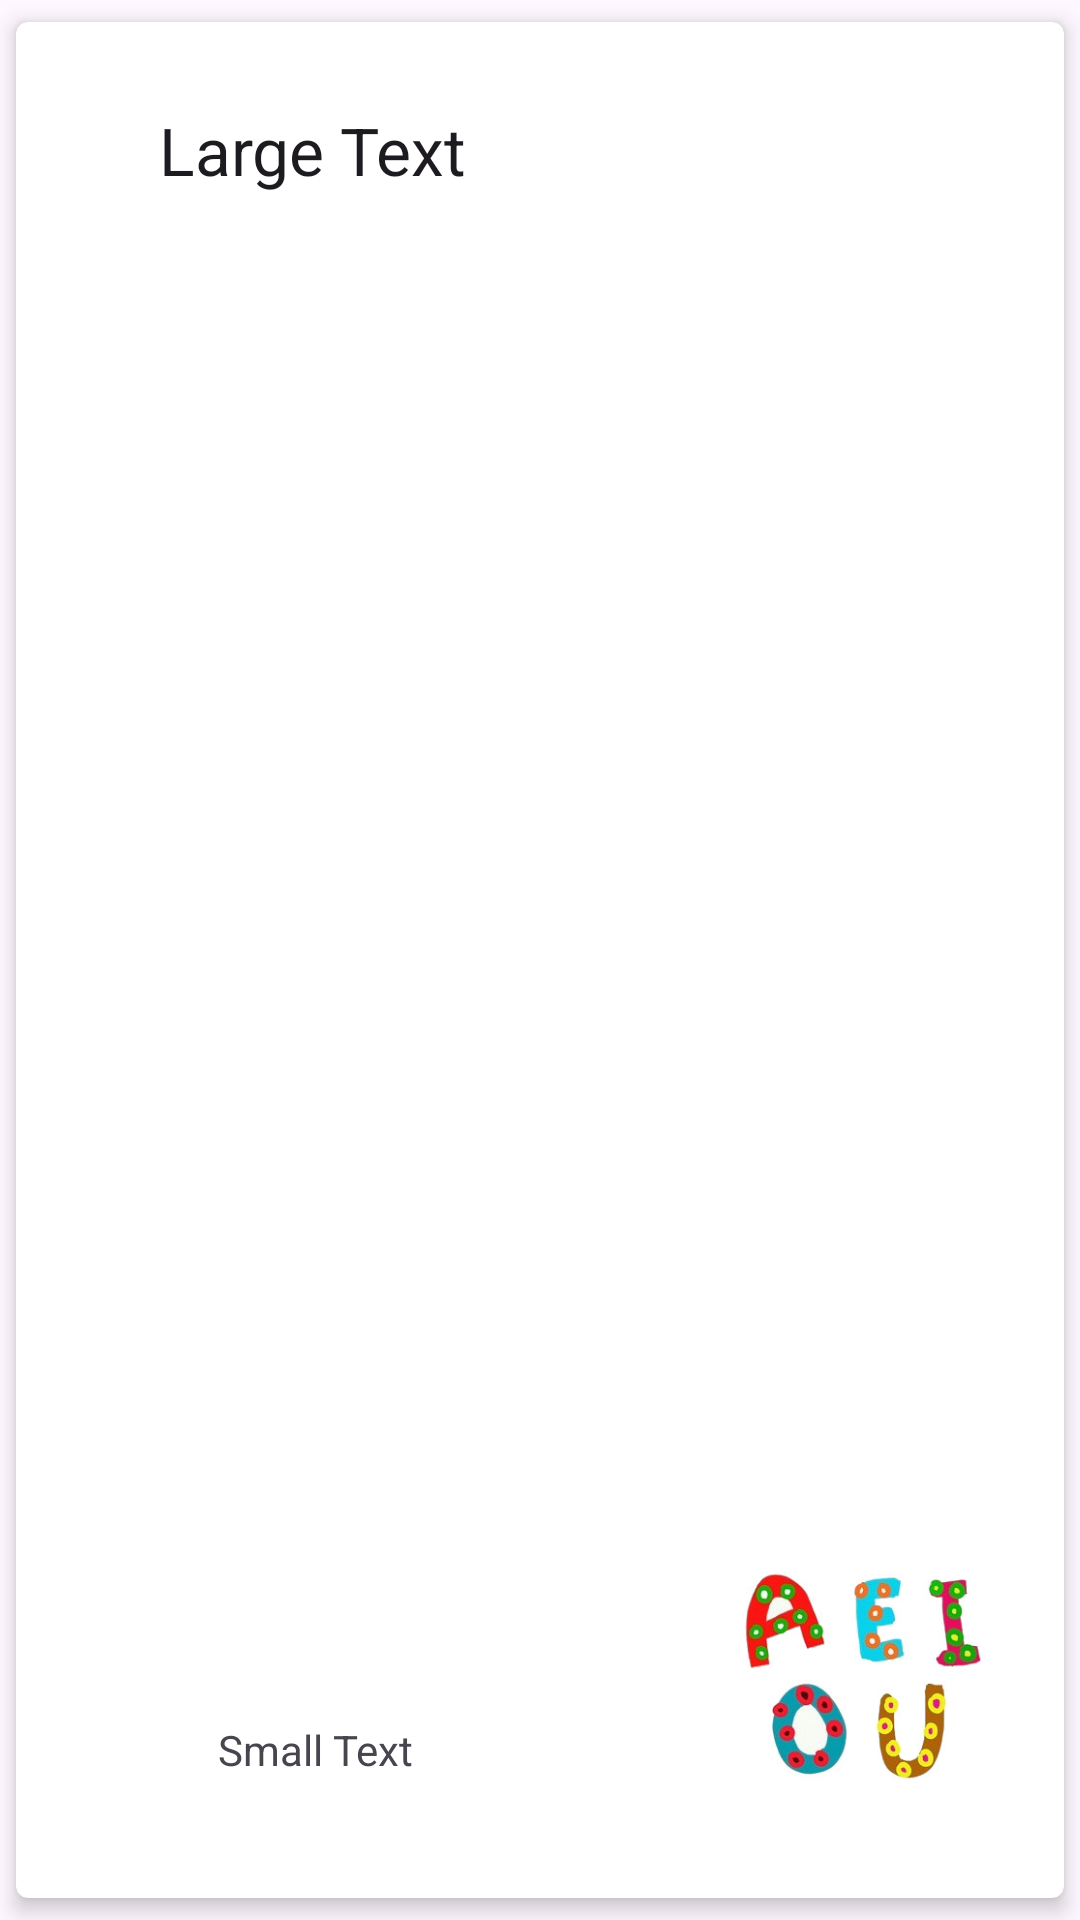

Write the Android layout XML for this screen, with the resource values it uses.
<!-- AndroidManifest.xml: application theme Theme.ExerciciReycleView1 -->
<!-- res/layout/ejercicio1.xml -->
<?xml version="1.0" encoding="utf-8"?>
<androidx.cardview.widget.CardView xmlns:android="http://schemas.android.com/apk/res/android"
    xmlns:card_view="http://schemas.android.com/apk/res-auto"
    android:layout_width="match_parent"
    android:layout_height="150dp"
    card_view:cardCornerRadius="4dp"
    card_view:cardElevation="4dp"
    card_view:cardUseCompatPadding="true">

    <RelativeLayout
        android:layout_width="match_parent"
        android:layout_height="match_parent">

        <View
            android:id="@+id/color"
            android:layout_width="67dp"
            android:layout_height="71dp"
            android:layout_alignParentBottom="true"
            android:layout_marginBottom="38dp" />

        <TextView
            android:id="@+id/nombre"
            android:layout_width="wrap_content"
            android:layout_height="wrap_content"
            android:layout_alignParentTop="true"
            android:layout_alignParentEnd="true"
            android:layout_marginLeft="10dp"
            android:layout_marginTop="28dp"
            android:layout_marginEnd="199dp"
            android:text="Large Text"
            android:textAppearance="?android:attr/textAppearanceLarge" />

        <TextView
            android:id="@+id/hexadecimal"
            android:layout_width="wrap_content"
            android:layout_height="wrap_content"
            android:layout_alignParentEnd="true"
            android:layout_alignParentBottom="true"
            android:layout_marginEnd="217dp"
            android:layout_marginBottom="40dp"
            android:text="Small Text"
            android:textAppearance="?android:attr/textAppearanceSmall" />

        <ImageView
            android:id="@+id/vocales"
            android:layout_width="108dp"
            android:layout_height="80dp"
            android:layout_alignParentEnd="true"
            android:layout_alignParentBottom="true"
            android:layout_marginEnd="13dp"
            android:layout_marginBottom="34dp"
            card_view:srcCompat="@drawable/las_vocales" />

    </RelativeLayout>
</androidx.cardview.widget.CardView>
<!-- resources referenced by this layout -->
<resources>
  <!-- drawable las_vocales: jpg bitmap (drawable, 20031 bytes) -->
  <style name="Theme.ExerciciReycleView1" parent="Base.Theme.ExerciciReycleView1" />
  <style name="Base.Theme.ExerciciReycleView1" parent="Theme.Material3.DayNight.NoActionBar">
          
          
      </style>
</resources>
